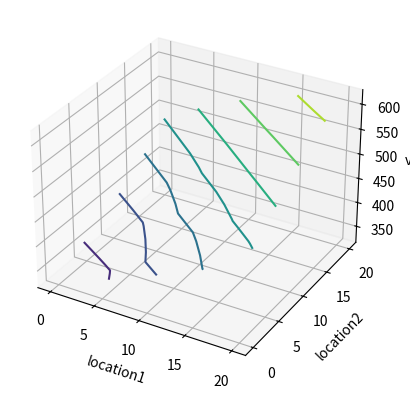
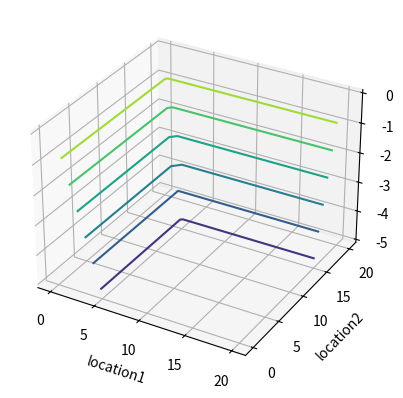
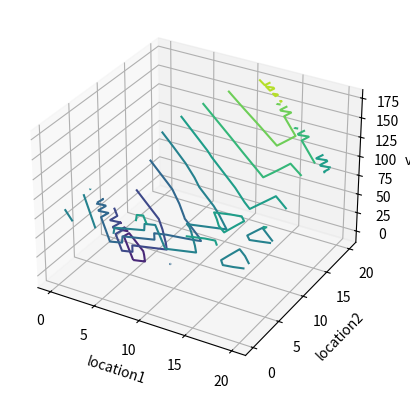
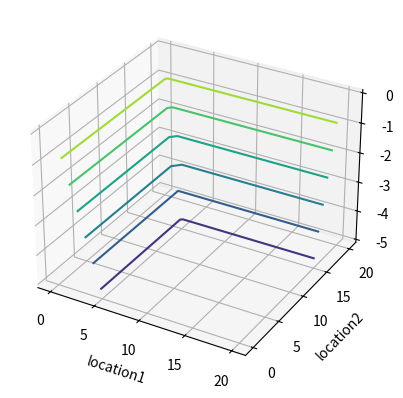

These figures' Python source, in order:
#!/usr/bin/env python
# coding: utf-8

# In[4]:


import numpy as np
import matplotlib.pyplot as plt
import matplotlib.patches as mpatches
import random
from mpl_toolkits.mplot3d import Axes3D


# Necessary header files

# In[5]:


def original_policy_evaluation(v_s,theeta,pi_s,gamma):
#     if pi_s[i,j]<0:
#         we are sending -1*pi_s[i,j] cars from location 2 to location1
# actioni is the number of cars sent from location1 to location2
# actionj is the number of cars sent from location2 to location1
    while(True):
        delta=0;
        for i in range(21):
            for j in range(21):
                v=v_s[i,j]
                new_v_s=v_s[i,j]
                actioni=0
                actionj=0
                if(pi_s[i,j]<0):
                    actioni=0
                    actionj=(int)(pi_s[i,j]*(-1))
                else:
                    actionj=0
                    actioni=(int)(pi_s[i,j])
                if(i-actioni+actionj>=0 and i-actioni+actionj<=20 and j-actionj+actioni>=0 and j-actionj+actioni<=20 ):
                    cars_location1=(int)(i-actioni+actionj)
                    cars_location2=(int)(j-actionj+actioni)
                    rent_cars_location1=min(cars_location1,3)
                    rent_cars_location2=min(cars_location2,4)
                    return_cars_location1=min(20,cars_location1-rent_cars_location1+3)
                    return_cars_location2=min(20,cars_location2-rent_cars_location2+2)                           
                    new_v_s=(10*(rent_cars_location1+rent_cars_location2)+(actioni+actionj)*(-2)+gamma*v_s[return_cars_location1,return_cars_location2])
                v_s[i,j]=new_v_s
                delta=max(delta,abs(v-new_v_s))
        if(delta<theeta):
            break


    
        


# In[6]:


def new_policy_evaluation(v_s,theeta,pi_s,gamma):
#     if pi_s[i,j]<0:
#         we are sending -1*pi_s[i,j] cars from location 2 to location1
# actioni is the number of cars sent from location1 to location2
# actionj is the number of cars sent from location2 to location1
    while(True):
        delta=0;
        for i in range(21):
            for j in range(21):
                v=v_s[i,j]
                new_v_s=v_s[i,j]
                actioni=0
                actionj=0
                if(pi_s[i,j]<0):
                    actioni=0
                    actionj=(int)(pi_s[i,j]*(-1))
                else:
                    actionj=0
                    actioni=(int)(pi_s[i,j])
                if(i-actioni+actionj>=0 and i-actioni+actionj<=20 and j-actionj+actioni>=0 and j-actionj+actioni<=20 ):
                    total_action=actioni+actionj
                    if(actioni>0):
                        total_action-=1
                    if(actionj>0):
                        total_action-=1
                    cars_location1=(int)(i-actioni+actionj)
                    cars_location2=(int)(j-actionj+actioni)
                    rent_cars_location1=min(cars_location1,3)
                    rent_cars_location2=min(cars_location2,4)
                    return_cars_location1=min(20,cars_location1-rent_cars_location1+3)
                    return_cars_location2=min(20,cars_location2-rent_cars_location2+2)     
                    temp_reward=0
                    if(return_cars_location1>10):
                        temp_reward-=4;
                    if(return_cars_location2>10):
                        temp_reward-=4;
                    new_v_s=(10*(temp_reward+rent_cars_location1+rent_cars_location2)+(actioni+actionj)*(-2)+gamma*v_s[return_cars_location1,return_cars_location2])
                v_s[i,j]=new_v_s
                delta=max(delta,abs(v-new_v_s))
        if(delta<theeta):
            break


# In[7]:


def original_policy_improvement(v_s,pi_s,gamma):
    policy_stable=True
    for i in range(21):
        for j in range(21):
            old_policy=pi_s[i,j]
            new_policy=pi_s[i,j]
            max1=-9999999
            for actioni in range(6):
                actionj=0
                if(i-actioni+actionj>=0 and i-actioni+actionj<=20 and j-actionj+actioni>=0 and j-actionj+actioni<=20 ):
                    cars_location1=i-actioni+actionj
                    cars_location2=j-actionj+actioni
                    rent_cars_location1=min(cars_location1,3)
                    rent_cars_location2=min(cars_location2,4)
                    return_cars_location1=max(20,cars_location1-rent_cars_location1+3)
                    return_cars_location2=max(20,cars_location2-rent_cars_location2+2)                           
                    temp=(10*(rent_cars_location1+rent_cars_location2)+(actioni+actionj)*(-2)+gamma*v_s[return_cars_location1,return_cars_location2])
                    if(temp>max1):
                        new_policy=actioni
            for actionj in range(6):
                actioni=0
                if(i-actioni+actionj>=0 and i-actioni+actionj<=20 and j-actionj+actioni>=0 and j-actionj+actioni<=20 ):
                    cars_location1=i-actioni+actionj
                    cars_location2=j-actionj+actioni
                    rent_cars_location1=min(cars_location1,3)
                    rent_cars_location2=min(cars_location2,4)
                    return_cars_location1=max(20,cars_location1-rent_cars_location1+3)
                    return_cars_location2=max(20,cars_location2-rent_cars_location2+2)                           
                    temp=(10*(rent_cars_location1+rent_cars_location2)+(actioni+actionj)*(-2)+gamma*v_s[return_cars_location1,return_cars_location2])
                    if(temp>max1):
                        new_policy=actionj*(-1)
            pi_s[i,j]=new_policy
            if(old_policy!=new_policy):
                policy_stable=False
    return policy_stable


# In[8]:


def new_policy_improvement(v_s,pi_s,gamma):
    policy_stable=True
    for i in range(21):
        for j in range(21):
            old_policy=pi_s[i,j]
            new_policy=pi_s[i,j]
            max1=-9999999
            for actioni in range(6):
                actionj=0
                if(i-actioni+actionj>=0 and i-actioni+actionj<=20 and j-actionj+actioni>=0 and j-actionj+actioni<=20 ):
                    total_action=actioni+actionj
                    if(actioni>0):
                        total_action-=1
                    if(actionj>0):
                        total_action-=1
                    cars_location1=i-actioni+actionj
                    cars_location2=j-actionj+actioni
                    rent_cars_location1=min(cars_location1,3)
                    rent_cars_location2=min(cars_location2,4)
                    return_cars_location1=max(20,cars_location1-rent_cars_location1+3)
                    return_cars_location2=max(20,cars_location2-rent_cars_location2+2)  
                    temp_reward=0
                    if(return_cars_location1>10):
                        temp_reward-=4;
                    if(return_cars_location2>10):
                        temp_reward-=4;
                    temp=(temp_reward+10*(rent_cars_location1+rent_cars_location2)+(actioni+actionj)*(-2)+gamma*v_s[return_cars_location1,return_cars_location2])
                    if(temp>max1):
                        new_policy=actioni
            for actionj in range(6):
                actioni=0
                if(i-actioni+actionj>=0 and i-actioni+actionj<=20 and j-actionj+actioni>=0 and j-actionj+actioni<=20 ):
                    total_action=actioni+actionj
                    if(actioni>0):
                        total_action-=1
                    if(actionj>0):
                        total_action-=1
                    cars_location1=i-actioni+actionj
                    cars_location2=j-actionj+actioni
                    rent_cars_location1=min(cars_location1,3)
                    rent_cars_location2=min(cars_location2,4)
                    return_cars_location1=max(20,cars_location1-rent_cars_location1+3)
                    return_cars_location2=max(20,cars_location2-rent_cars_location2+2)   
                    temp_reward=0
                    if(return_cars_location1>10):
                        temp_reward-=4;
                    if(return_cars_location2>10):
                        temp_reward-=4;
                    temp=(temp_reward+10*(rent_cars_location1+rent_cars_location2)+(actioni+actionj)*(-2)+gamma*v_s[return_cars_location1,return_cars_location2])
                    if(temp>max1):
                        new_policy=actionj*(-1)
            pi_s[i,j]=new_policy
            if(old_policy!=new_policy):
                policy_stable=False
    return policy_stable


# In[30]:


def plot_graph_v(v_s):
    x=[]
    y=[]
    for i in range(21):
        x.append(i)
        y.append(i)
    X, Y = np.meshgrid(x, y)
    fig = plt.figure()
    ax = plt.axes(projection='3d')
    ax.contour3D(X, Y, v_s,)
    ax.set_xlabel('location1')
    ax.set_ylabel('location2')
    ax.set_zlabel('v_s');


# In[31]:


def plot_graph_pi(v_s):
    x=[]
    y=[]
    for i in range(21):
        x.append(i)
        y.append(i)
    X, Y = np.meshgrid(x, y)
    fig = plt.figure()
    ax = plt.axes(projection='3d')
    ax.contour3D(X, Y, v_s,)
    ax.set_xlabel('location1')
    ax.set_ylabel('location2')
    ax.set_zlabel('pi_s');


# In[40]:


def original_policy_iteration():
    print("----original_policy_iteartion----")
    v_s=np.zeros([21,21])
    pi_s=np.zeros([21,21])
    theeta=0.00001
    gamma=0.9
    original_policy_evaluation(v_s,theeta,pi_s,gamma)
    counter=1;
    while(original_policy_improvement(v_s,pi_s,gamma)==False):
        original_policy_evaluation(v_s,theeta,pi_s,gamma)
    print("Value function:")
    plot_graph_v(v_s)
    print("Policy Selected:")
    plot_graph_pi(pi_s)


# In[41]:


def new_policy_iteration():
    print("----new_policy_iteartion----")
    v_s=np.zeros([21,21])
    pi_s=np.zeros([21,21])
    theeta=0.00001
    gamma=0.9
    new_policy_evaluation(v_s,theeta,pi_s,gamma)
    counter=1;
    while(new_policy_improvement(v_s,pi_s,gamma)==False):
        new_policy_evaluation(v_s,theeta,pi_s,gamma)
    print("Value function:")
    plot_graph_v(v_s)
    print("Policy Selected:")
    plot_graph_pi(pi_s)


# In[42]:


original_policy_iteration()
new_policy_iteration()


# In the matrix representing optimal policy corresponding to each state,
# -i means you are sending i car from location2 to position1 and i means you are sending i car from location1 to location2

# In[ ]:





# In[ ]:





# In[ ]:




